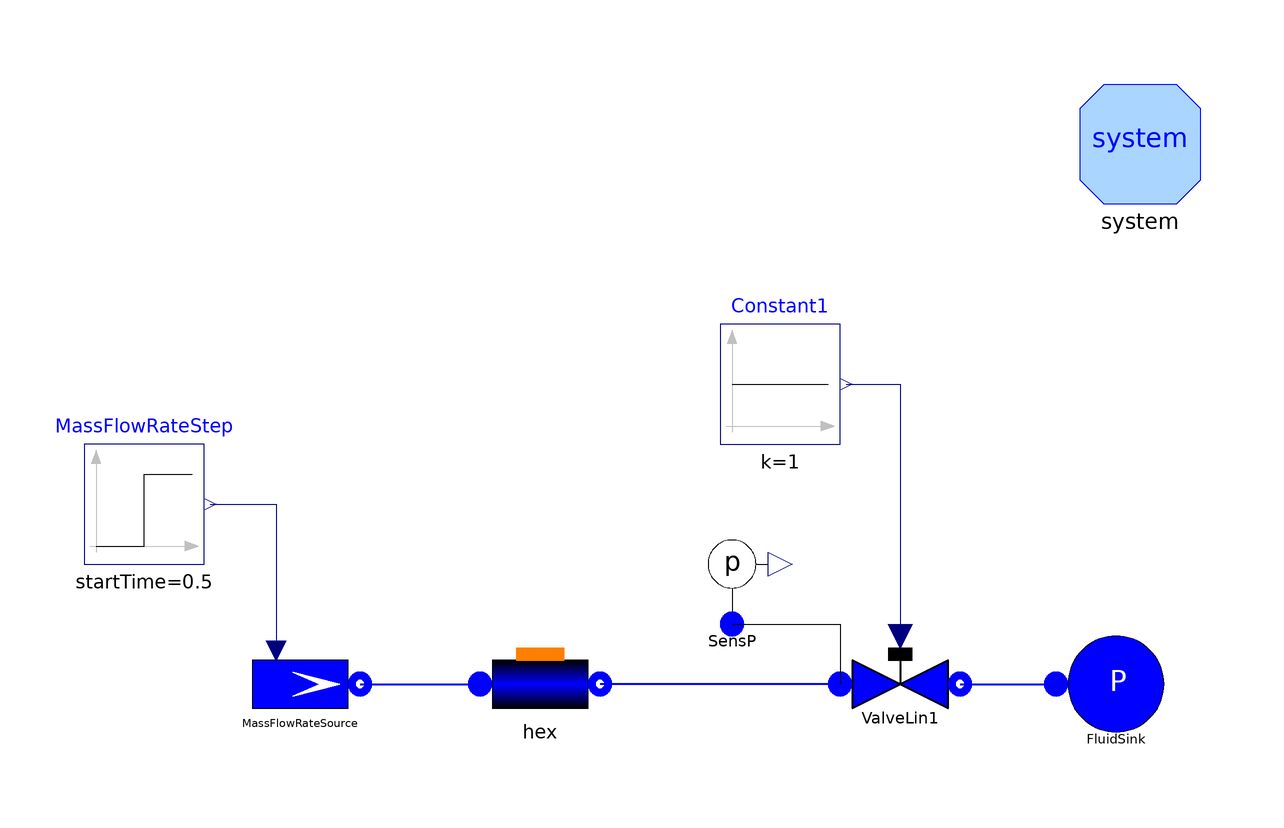

This picture is the connection diagram that the Modelica source below describes through its graphical annotations.

model TestWaterFlow1DFEM_D "Test case for Flow1DFEM"
      extends Modelica.Icons.Example;
      replaceable package Medium = Modelica.Media.Water.WaterIF97OnePhase_ph
        constrainedby Modelica.Media.Interfaces.PartialMedium;
      // number of Nodes
      parameter Integer Nnodes=12;
      // total length
      parameter SI.Length Lhex=10;
      // internal diameter
      parameter SI.Diameter Dihex=0.02;
      // internal radius
      parameter SI.Radius rhex=Dihex/2;
      // internal perimeter
      parameter SI.Length omegahex=Modelica.Constants.pi*Dihex;
      // internal cross section
      parameter SI.Area Ahex=Modelica.Constants.pi*rhex^2;
      // friction coefficient
      parameter Real Cfhex=0.005;
      // nominal (and initial) mass flow rate
      parameter SI.MassFlowRate whex=1e-2;
      // initial pressure
      parameter SI.Pressure phex=0.2e5;
      // initial specific enthalpy
      parameter SI.SpecificEnthalpy hs=3e6;
      FluidPh.Flow1DFEM hex(
        redeclare package Medium = Medium,
        N=Nnodes,
        L=Lhex,
        omega=omegahex,
        Dhyd=Dihex,
        A=Ahex,
        wnom=whex,
        alpha=1,
        hstartin=hs,
        hstartout=hs,
        redeclare model Friction = ThermoPower.Friction.Friction1DFEM.NominalCf(Cfnom=Cfhex),
        initOpt=ThermoPower.Choices.Init.Options.steadyState,
        HydraulicCapacitance=ThermoPower.Choices.Flow1D.HCtypes.Downstream,
        dpnom=10000)
        annotation (Placement(transformation(extent={{-20,-10},{0,10}},
              rotation=0)));
      ThermoPower.FluidPh.SourceMassFlow MassFlowRateSource(
        w0=whex, h=hs,
        use_in_w0=true,
        redeclare package Medium = Medium)
        annotation (
          Placement(transformation(extent={{-60,-10},{-40,10}}, rotation=0)));
      ThermoPower.FluidPh.SinkPressure FluidSink(
        redeclare package Medium = Medium,
        R=100,
        h=3e6,
        p0=5000)
               annotation (Placement(transformation(extent={{76,-10},{96,10}},
              rotation=0)));
      ThermoPower.FluidPh.ValveLin ValveLin1(
        Kv=1e-7,
        redeclare package Medium = Medium) annotation (Placement(
            transformation(extent={{40,-10},{60,10}}, rotation=0)));
      Modelica.Blocks.Sources.Step MassFlowRateStep(
        height=whex/10,
        offset=whex,
        startTime=0.5) annotation (Placement(transformation(extent={{-86,20},{-66,
                40}}, rotation=0)));
      Modelica.Blocks.Sources.Constant Constant1(k=1)
                                                 annotation (Placement(
            transformation(extent={{20,40},{40,60}}, rotation=0)));
      FluidPh.SensP SensP annotation (Placement(transformation(extent={{12,4},{32,
                24}}, rotation=0)));
      inner System system
        annotation (Placement(transformation(extent={{80,80},{100,100}})));
    equation
      connect(ValveLin1.inlet, hex.outfl) annotation (Line(
          points={{40,0},{0,0}},
          color={0,0,255},
          thickness=0.5));
      connect(ValveLin1.outlet, FluidSink.flange) annotation (Line(
          points={{60,0},{76,0}},
          color={0,0,255},
          thickness=0.5));
      connect(MassFlowRateSource.flange, hex.infl) annotation (Line(
          points={{-40,0},{-20,0}},
          color={0,0,255},
          thickness=0.5));
      connect(SensP.flange, ValveLin1.inlet)
        annotation (Line(points={{22,10},{40,10},{40,0}}));
      connect(MassFlowRateStep.y, MassFlowRateSource.in_w0)
        annotation (Line(points={{-65,30},{-54,30},{-54,6}}, color={0,0,127}));
      connect(Constant1.y, ValveLin1.cmd)
        annotation (Line(points={{41,50},{50,50},{50,8}}, color={0,0,127}));
      annotation (
        Diagram(graphics),
        experiment(StopTime=2, Tolerance=1e-006),
        Documentation(info="<HTML>
<p>The model is designed to test the component  <tt>Flow1Dfem</tt> (fluid side of a heat exchanger, finite element method).<br>
This model is designed to the test compressibility effects. The operating fluid is superheated vapour; the heat flow entering the heat exchanger is set to zero. <br>
During simulation mass flow rate changes:
<ul>
        <li>t=2 s, Step variation of the inlet mass flow rate. The pressure increases with a first order dynamics, the tube actually behaving like a pressurized tank.</li>
</ul>
</p>
</p>
<p>
Simulation Interval = [0...2] sec <br>
Integration Algorithm = DASSL <br>
Algorithm Tolerance = 1e-6
</p>
</HTML>", revisions="<html>
<ul>
    <li><i>7 Jan 2015</i> by <a href=\"mailto:francesco.casella@polimi.it\">Francesco Casella</a>:<br>
    Updated to new FEM model.</li>
</ul>
<ul>
    <li><i>1 Oct 2003</i> by <a href=\"mailto:francesco.schiavo@polimi.it\">Francesco Schiavo</a>:<br>
    First release.</li>
</ul>
</html>"));
    end TestWaterFlow1DFEM_D;